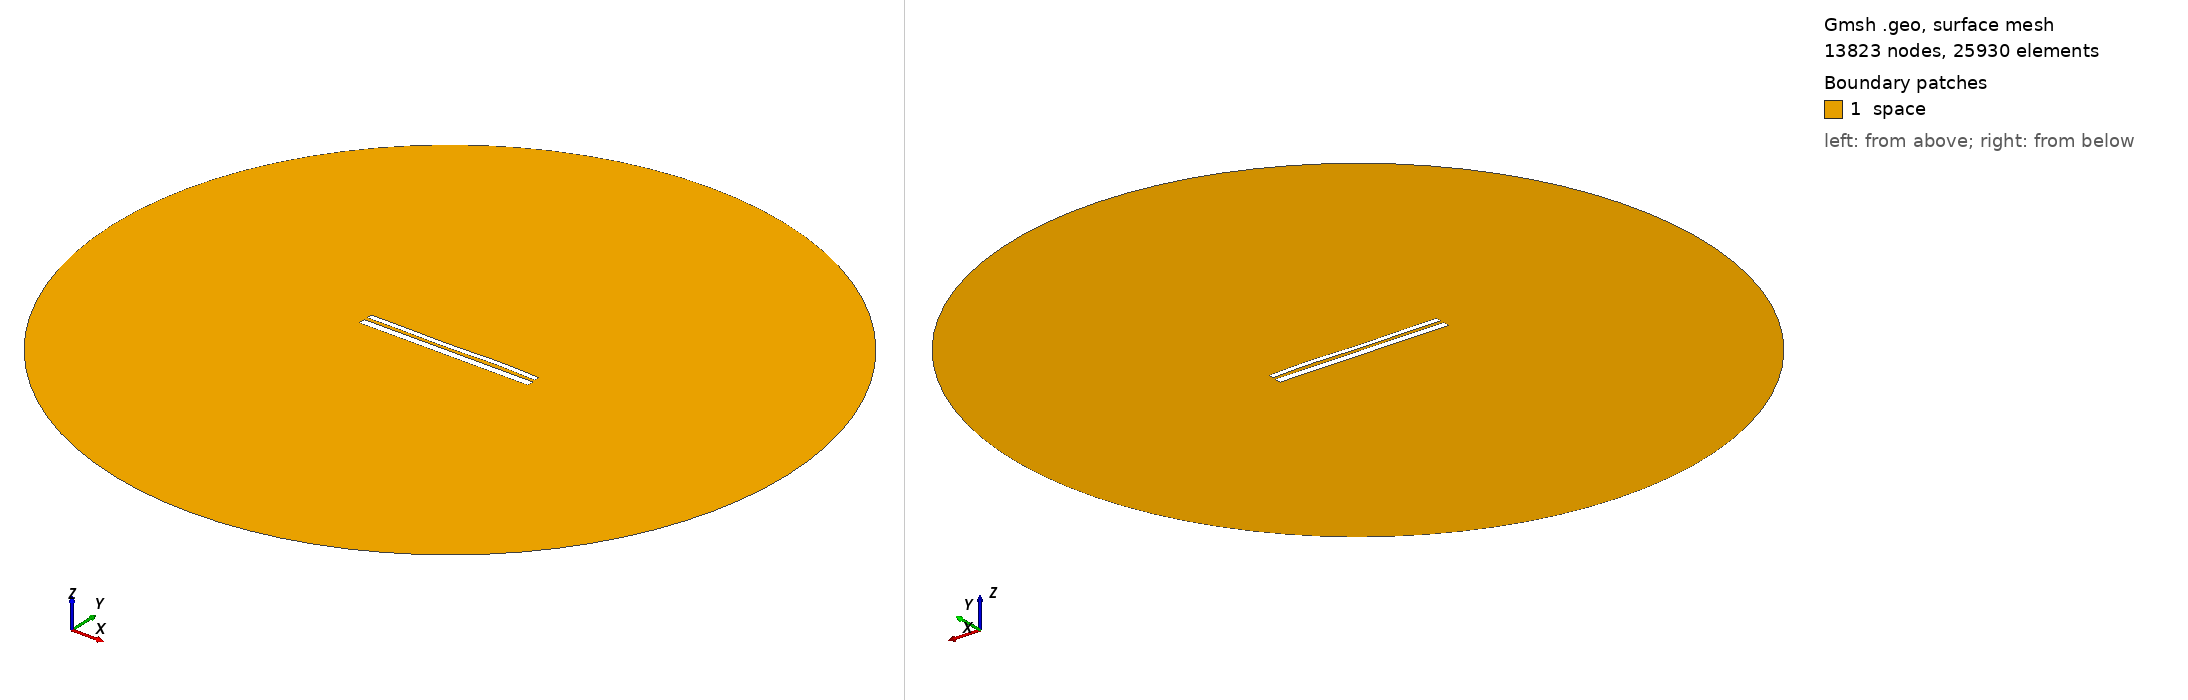

Gmsh geometry script, surface-meshed: 13823 nodes, 25930 surface elements. Boundary patches (legend numbers): 1 space. Left view from above one corner, right view from below the opposite corner. Legend entries are the model's physical surfaces. The drawing asked Gmsh for element sizes between 1% and 20% of the model's largest extent; the script's own settings can give other sizes.

=== 10430.geo (drawn) ===
//---------------------------------------
// Geometry kernel
//---------------------------------------

SetFactory("OpenCASCADE");



//---------------------------------------
// Parameters of the geometry
//---------------------------------------

// Overetch of the upper plate
overetch = 0.375;

// Distance between the plates
distance = 1.75;

// Discretization over the x axis (for the deformation)
nx = 50; 

// Length of the plate
L = 100 - overetch; 

// Number of modes
n = 4; 

// 1st mode coefficient
coeff(1) = 0.07499999999999998;
beta(1) = 0.596864 * 3.1415926535 / L;

// 2nd mode coefficient
coeff(2) = 0.0;
beta(2) = 1.49418 * 3.1415926535 / L;

// 3rd mode coefficient
coeff(3) = -0.15;
beta(3) = 2.50025 * 3.1415926535 / L;

// 4th mode coefficient
coeff(4) = 0.15;
beta(4) = 3.49999 * 3.1415926535 / L;



//---------------------------------------
// Upper plate (deformed rectangle)
//---------------------------------------

// Coordiantes of the upper plate
xmin = -50;
xmax = 50 - overetch;

// Height of the upper plate
yheight = 4 - 2 * overetch;

// Indexes of the points
UpperID[] = {};
LowerID[] = {};
LeftID[] = {};
RightID[] = {};

// Point index
p = 1;

// Horizontal edges
For i In {1:nx}
    x = xmin + (i-1)*(xmax - xmin)/(nx-1);

    y_bottom = distance / 2 + overetch;
    For j In {1:n}
        C = (Cosh(beta(j)*L) + Cos(beta(j)*L)) / (Sinh(beta(j)*L) + Sin(beta(j)*L));
        y_bottom  = y_bottom + coeff(j) * (Cosh(beta(j)*(x+50)) - Cos(beta(j)*(x+50)) - C * (Sinh(beta(j)*(x+50)) - Sin(beta(j)*(x+50))));
    EndFor

    y_top = y_bottom + yheight;

    Point(p) = {x, y_top, 0, 1.0};
    UpperID[i] = p;
    p = p + 1;

    Point(p) = {x, y_bottom, 0, 1.0};
    LowerID[i] = p;
    p = p + 1;
EndFor

// Create point lists
UpperPts[] = {}; LowerPts[] = {};
For i In {1:nx}
  UpperPts[] += {UpperID[i]};
  LowerPts[] += {LowerID[i]};
EndFor

// Build splines
Spline(1) = {UpperPts[]};
Spline(2) = {LowerPts[]};
Line(3) = {LowerPts[nx-1], UpperPts[nx-1]};
Line(4) = {LowerPts[0], UpperPts[0]};

// Build the plane surface
Curve Loop(1) = {2, 3, -1, -4};
Plane Surface(1) = {1};



//---------------------------------------
// Lower plate (rectangle)
//---------------------------------------

// Vertices
Point(1001) = {-50, -1, 0, 1.0};
Point(1002) = { 50, -1, 0, 1.0};
Point(1003) = { 50,  -5, 0, 1.0};
Point(1004) = {-50,  -5, 0, 1.0};

// Edges
Line(5) = {1001, 1002};
Line(6) = {1002, 1003};
Line(7) = {1003, 1004};
Line(8) = {1004, 1001};

// Plane surface
Line Loop(2) = {5, 6, 7, 8};
Plane Surface(2) = {2}; 



//---------------------------------------
// Outer (fictious) boundary
//---------------------------------------

// Points
Point(1005) = {0, 0, 0};       // Center
Point(1006) = {200, 0, 0};     // Start point
Point(1007) = {0, 200, 0};     // 90 degrees
Point(1008) = {-200, 0, 0};    // 180 degrees
Point(1009) = {0, -200, 0};    // 270 degrees

// Circle arcs (each needs start, center, end)
Circle(9) = {1006, 1005, 1007};
Circle(10) = {1007, 1005, 1008};
Circle(11) = {1008, 1005, 1009};
Circle(12) = {1009, 1005, 1006};

// Plane surface for the entire domain
Curve Loop(3) = {9, 10, 11, 12};
Surface(3) = {3};

// Subtract the plates from the whole domain to obtain the actual domain where we want to solve the equations
BooleanDifference{ Surface{3}; Delete; }{ Surface{1}; Surface{2}; Delete; }




//---------------------------------------
// Transfinite Lines/Curves
//---------------------------------------

// Set the number of points on the boundaries
r = 7;

// Plates
Transfinite Curve {1, 2} = 50*r Using Progression 1;
Transfinite Curve {3, 4} = 2*r Using Progression 1;
Transfinite Line {5, 7} = 50*r Using Progression 1;
Transfinite Line {6, 8} = 2*r Using Progression 1;

// Outer boundary
Transfinite Line {9, 10, 11, 12} = 20 Using Progression 1;



//---------------------------------------
// Physical groups
//---------------------------------------                

// Physical curves (boundaries)
Physical Line("force_segment", 10) = {2};
Physical Line("upper_plate", 11) = {1, 3, 4};
Physical Line("lower_plate", 12) = {5, 6, 7, 8};
Physical Line("boundary", 20) = {9, 10, 11, 12};

// Physical Surfaces
Physical Surface("space", 30) = {3};



//---------------------------------------
// 6. Generate the Mesh
//---------------------------------------

// 2D mesh generation
Mesh 2;
